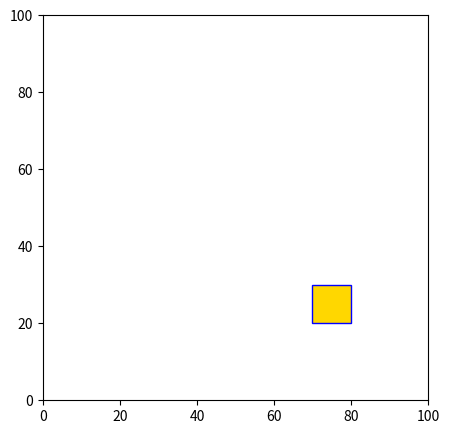
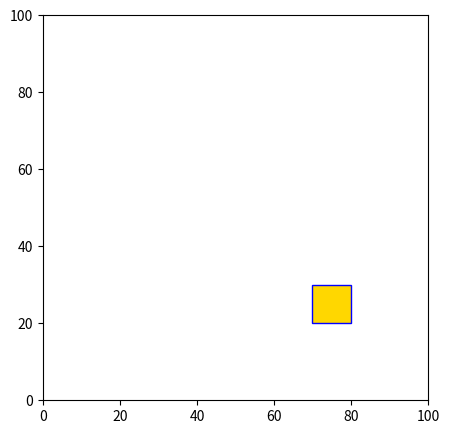

The matplotlib source for these figures, in order:
import matplotlib.pyplot as plt
import matplotlib.animation as animation

colors = ["Red", "violet", "DarkOrange", "Yellow", "Magenta", "Purple", "Lime", "Green", "Teal", "Cyan", "DarkBlue", "Maroon", "Black"]

def animate(i):
    rect.set_xy((i,i))
    rect.set_facecolor(colors[i%12])
    rect.set_visible(True)
    return rect,

def animate1(i):
    rect1.set_xy((i,i))
    rect1.set_facecolor(colors[i%12])
    rect1.set_visible(True)
    return rect1,

fig = plt.figure(figsize = (5,5))
ax = plt.axes(xlim=(0,100), ylim=(0,100), aspect='equal')
rect = plt.Rectangle((70,20), 10, 10, fill=True, color='gold', ec='blue')
ax.add_patch(rect)

fig1 = plt.figure(figsize = (5,5))
ax1 = plt.axes(xlim=(0,100), ylim=(0,100), aspect='equal')
rect1 = plt.Rectangle((70,20), 10, 10, fill=True, color='gold', ec='blue')
ax1.add_patch(rect1)

anim = animation.FuncAnimation(fig, animate, frames=91,interval=20, blit=False, repeat=True)
anim1 = animation.FuncAnimation(fig1, animate1, frames=91,interval=20, blit=False, repeat=True)

plt.show()